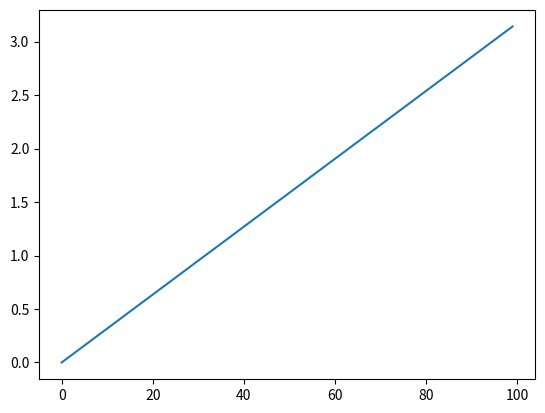

Here is the Python script that generated this plot:
import math
import matplotlib.pyplot as plt
import numpy as np


X = np.linspace(1e-9,np.pi,100)
plt.plot(X)
plt.show()